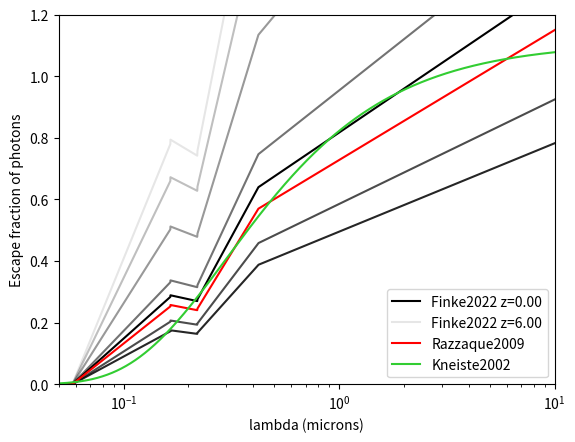
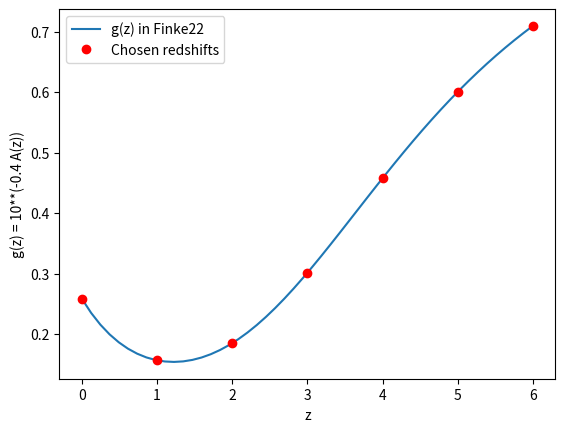

These charts were generated, in order, by the following Python code:
import numpy as np


def calculate_dust(wv_array, z_array=0., models=None, **kwargs):
    """
    Function to calculate the fraction of photons which will escape absorption by dust. Dependencies both with
    wavelength and redshift, but can decide to be redshift independent as well.
    The result is given in units of log10(absorption) because of its use in the EBL_class.

    Parameters:
    :param wv_array: float or array  [microns]
        Wavelength values at which to calculate the dust absorption.

    :param z_array: float or array
        Redshift values at which to calculate the dust absorption.

    :param models: list of strings or None
        Models of dust fraction as a function of wavelength and redshift.

        -> If 2 strings are given, the first model is applied for wavelength and the second for
            redshift dependence. The models will usually assume that these two dependencies are multiplied.
            If either of them does not correspond to any listed models, no dust absorption will be calculated.
            - Wavelength accepted values: kneiste2002, razzaque2009
            - Redshift accepted values: abdollahi2018

        -> If 1 string is given, a combined wavelength and redshift model will be applied.
            - Accepted values: finke2022

        -> If the number of strings is neither 1 nor 2, no dust absorption model will be applied.

    :param kwargs: individual floats
        Desired parameters for any of the listed functions of dust absorption. Be careful when adding new functions,
        not to overlap two different parameters under the same name.


    Outputs:
    :return: 1D array with len(wv_array)
        Result of the calculation in log10(absorption) since it is the variable output for EBL_class.
        For now, the function returns a 1D array. Redshift variability is implemented just as a float in the EBL class.
    """

    if np.shape(z_array) == ():
        dust_att = np.zeros([np.shape(wv_array)[0], 1])
    else:
        dust_att = np.zeros([np.shape(wv_array)[0], np.shape(z_array)[0]])

    # The absorption models are defined in one definition
    if len(models) == 1:
        if models[0] == 'finke2022':
            dust_att = finke2022(wv_array, z_array)

        else:
            print('No dust absorption dependency with either wavelength or redshift.')

    # The absorption models for wavelength and redshift are not defined together
    elif len(models) == 2:
        # Wavelength dependency
        if models[0] == 'kneiste2002':
            dust_att += kneiste2002(wv_array[:, np.newaxis], **kwargs)

        elif models[0] == 'razzaque2009':
            dust_att += razzaque2009(wv_array[:, np.newaxis])

        else:
            print('   -> No dust absorption dependency with wavelength.')

        # Redshift dependency
        if models[1] == 'abdollahi2018':
            dust_att += abdollahi2018(z_array[np.newaxis, :], **kwargs)

        else:
            print('   -> No dust absorption dependency with redshift.')

    else:
        print('   -> No dust absorption model chosen.')

    dust_att[np.isnan(dust_att)] = -43.
    dust_att[np.invert(np.isfinite(dust_att))] = -43.
    return dust_att


def kneiste2002(wv, Ebv=0.15, R=3.2):
    """
    Dust attenuation as a function of wavelength following Kneiste02 or 0202104

    :param wv: float or array  [microns]
        Wavelength values to compute dust absorption.
    :param Ebv: float
        E(B-V) or color index
    :param R: float
        Random index
    """
    return -.4 * Ebv * .68 * R * (1. / wv - .35)


def razzaque2009(lambda_array):
    """
    Dust attenuation as a function of wavelength following Razzaque09 or 0807.4294

    :param lambda_array: float or array  [microns]
        Wavelength values to compute dust absorption.
    """
    yy  = np.zeros(np.shape(lambda_array))
    yy += (0.688 + 0.556 * np.log10(lambda_array)) * (lambda_array < 0.165)
    yy += (0.151 - 0.136 * np.log10(lambda_array)) * (lambda_array < 0.220) * (lambda_array > 0.165)
    yy += (1.000 + 1.148 * np.log10(lambda_array)) * (lambda_array < 0.422) * (lambda_array > 0.220)
    yy += (0.728 + 0.422 * np.log10(lambda_array)) * (lambda_array > 0.422)
    return np.log10(yy)


def abdollahi2018(z_array, md=1.49, nd=0.64, pd=3.4, qd=3.54):
    """
    Dust attenuation as a function of redshift following Abdollahi18 or 1812.01031, in the supplementary material.
    (supplement in https://pubmed.ncbi.nlm.nih.gov/30498122/).
    Result in log10(dust_att).

    :param z_array: float or array
        Redshift values to compute dust absorption.
    :param md: float
        Parameter following the fitting of the paper.
    :param nd: float
        Parameter following the fitting of the paper.
    :param pd: float
        Parameter following the fitting of the paper.
    :param qd: float
        Parameter following the fitting of the paper.
    """
    return -0.4 * md * (1. + z_array)**nd / (1. + ((1. + z_array) / pd)**qd)


def finke2022(lambda_array, z_array):
    """
    Dust attenuation as a function of wavelength and redshift following Finke22 or 2210.01157

    :param lambda_array:  float or array  [microns]
        Wavelength values to compute dust absorption.
    :param z_array:  float or array
        Redshift values to compute dust absorption.
    :return:
    """
    if np.shape(z_array) == ():
        yy = np.zeros([np.shape(lambda_array)[0], 1])
    else:
        yy = np.zeros([np.shape(lambda_array)[0], np.shape(z_array)[0]])
    yy += abdollahi2018(z_array)
    yy += razzaque2009(lambda_array)[:, np.newaxis] - razzaque2009(0.15)
    return yy


# TESTS FOR DIFFERENT DUST MODELS

import matplotlib.pyplot as plt
plt.figure()
x_lambda = np.logspace(-2, 1, num=5000)
x_zetas  = np.linspace(1e-6, 6, num=7)

alpha = 1.
plt.plot(x_lambda, 10**calculate_dust(x_lambda, z_array=x_zetas[0], models=['finke2022'], model_combined=True),
         'k', alpha=alpha, label=r'Finke2022 z=%.2f' % x_zetas[0])
for i in range(1, len(x_zetas)-1):
    alpha -= 0.15
    plt.plot(x_lambda, 10**calculate_dust(x_lambda, z_array=x_zetas[i], models=['finke2022'], model_combined=True),
             'k', alpha=alpha)

alpha -= 0.15
plt.plot(x_lambda, 10**calculate_dust(x_lambda, z_array=x_zetas[-1], models=['finke2022'], model_combined=True),
         'k', alpha=alpha, label=r'Finke2022 z=%.2f' % x_zetas[-1])

plt.plot(x_lambda, 10**calculate_dust(x_lambda, models=['razzaque2009', 'aaa']), 'r', label='Razzaque2009')
plt.plot(x_lambda, 10**kneiste2002(x_lambda), 'limegreen', label='Kneiste2002')

plt.ylabel('Escape fraction of photons')
plt.xlabel('lambda (microns)')
plt.legend()
plt.xscale('log')
plt.ylim(0., 1.2)
plt.xlim(0.05, 10)

plt.figure()
aaa = np.linspace(0, 6)
plt.plot(aaa, 10**abdollahi2018(aaa), label='g(z) in Finke22')
plt.plot(x_zetas, 10**abdollahi2018(x_zetas), 'or', label='Chosen redshifts')
plt.legend()
plt.ylabel('g(z) = 10**(-0.4 A(z))')
plt.xlabel('z')

yyy = calculate_dust(x_lambda, 0, models=['aaa', 'abdollahi2018', 'aaa'])
#plt.show()
